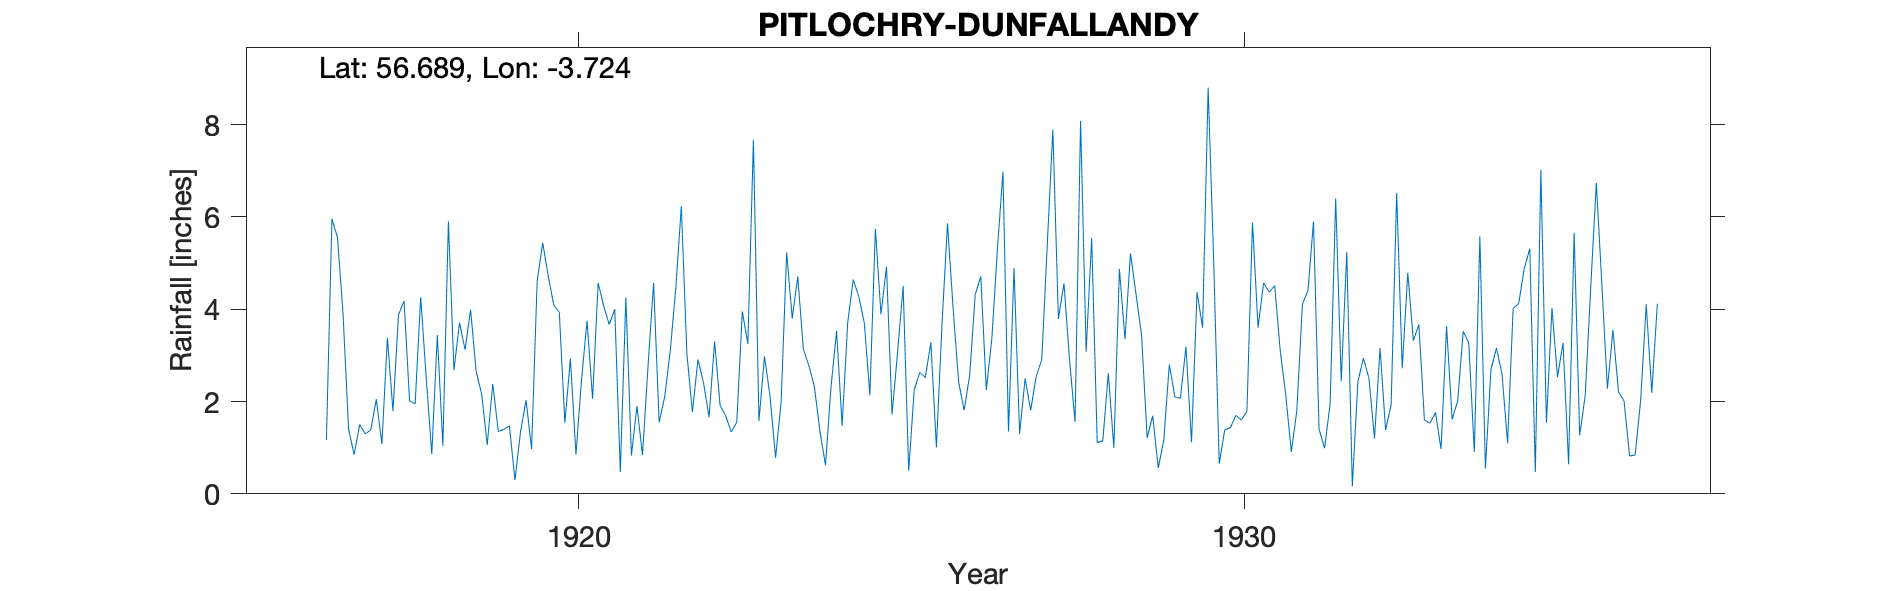

The table this chart was drawn from, first rows:
PITLOCHRY, DUNFALLANDY, , , , , , , , , , , , , , , , , , , , , , , 
Grid ref, NN 94513 56606, Long, -3.724, Lat, 56.69, Elevation, 405, ft, , , , , , , , , , , , , , , 
Station no, 5560, , , , , , , , , , , , , , , , , , , , , , 
, 1910, 1911, 1912, 1913, 1914, 1915, 1916, 1917, 1918, 1919, 1920, 1921, 1922, 1923, 1924, 1925, 1926, 1927, 1928, 1929, 1930, 1931, 1932
January, , , , , , , , 1.4, 1.95, 2.16, 4.72, 4, 6.23, 3.25, 2.32, 3.89, 5.86, 4.89, 8.08, 1.21, 5.04, 3.1, 5.24
February, , , , , , , , 0.85, 4.26, 1.06, 4.09, 0.47, 3.04, 7.67, 1.35, 4.92, 4.04, 1.3, 3.08, 1.69, 0.65, 2.14, 0.16
March, , , , , , , , 1.5, 2.51, 2.38, 3.93, 4.25, 1.77, 1.58, 0.62, 1.72, 2.43, 2.5, 5.54, 0.56, 1.39, 0.91, 2.43
April, , , , , , , , 1.3, 0.86, 1.35, 1.54, 0.83, 2.91, 2.98, 2.32, 3.07, 1.81, 1.81, 1.11, 1.16, 1.43, 1.81, 2.94
May, , , , , , , , 1.38, 3.44, 1.4, 2.93, 1.9, 2.41, 2.11, 3.53, 4.5, 2.57, 2.55, 1.15, 2.8, 1.7, 4.11, 2.5
June, , , , , , , , 2.05, 1.04, 1.47, 0.85, 0.84, 1.66, 0.78, 1.47, 0.5, 4.32, 2.91, 2.61, 2.1, 1.6, 4.4, 1.2
July, , , , , , , , 1.08, 5.9, 0.3, 2.46, 2.77, 3.3, 2, 3.71, 2.25, 4.71, 5.42, 0.99, 2.07, 1.79, 5.9, 3.16
August, , , , , , , , 3.38, 2.68, 1.34, 3.75, 4.57, 1.91, 5.23, 4.64, 2.63, 2.25, 7.89, 4.87, 3.19, 5.88, 1.4, 1.38
September, , , , , , , 1.17, 1.79, 3.71, 2.03, 2.06, 1.55, 1.69, 3.8, 4.28, 2.52, 3.37, 3.79, 3.35, 1.12, 3.6, 0.99, 1.93
October, , , , , , , 5.96, 3.88, 3.12, 0.97, 4.57, 2.1, 1.34, 4.71, 3.7, 3.28, 5.29, 4.56, 5.21, 4.37, 4.57, 1.95, 6.52
November, , , , , , , 5.55, 4.18, 3.99, 4.6, 4.07, 3.09, 1.55, 3.14, 2.14, 1.01, 6.98, 2.92, 4.32, 3.6, 4.37, 6.4, 2.72
December, , , , , , , 3.9, 2.01, 2.65, 5.44, 3.67, 4.45, 3.95, 2.78, 5.74, 3.66, 1.35, 1.56, 3.43, 8.8, 4.51, 2.44, 4.79
Total, , , , , , , , 24.8, 36.11, 24.5, 38.64, 30.82, 31.76, 40.03, 35.82, 33.95, 44.98, 42.1, 43.74, 32.67, 36.53, 35.55, 34.97
Station no, 5560, , , , , , , , , , , , , , , , , , , , , , 
Midas, , , , , , , , , , , , , , , , , , , , , , , 
Hyd Stn, , , , , , , , , , , , , , , , , , , , , , , 
